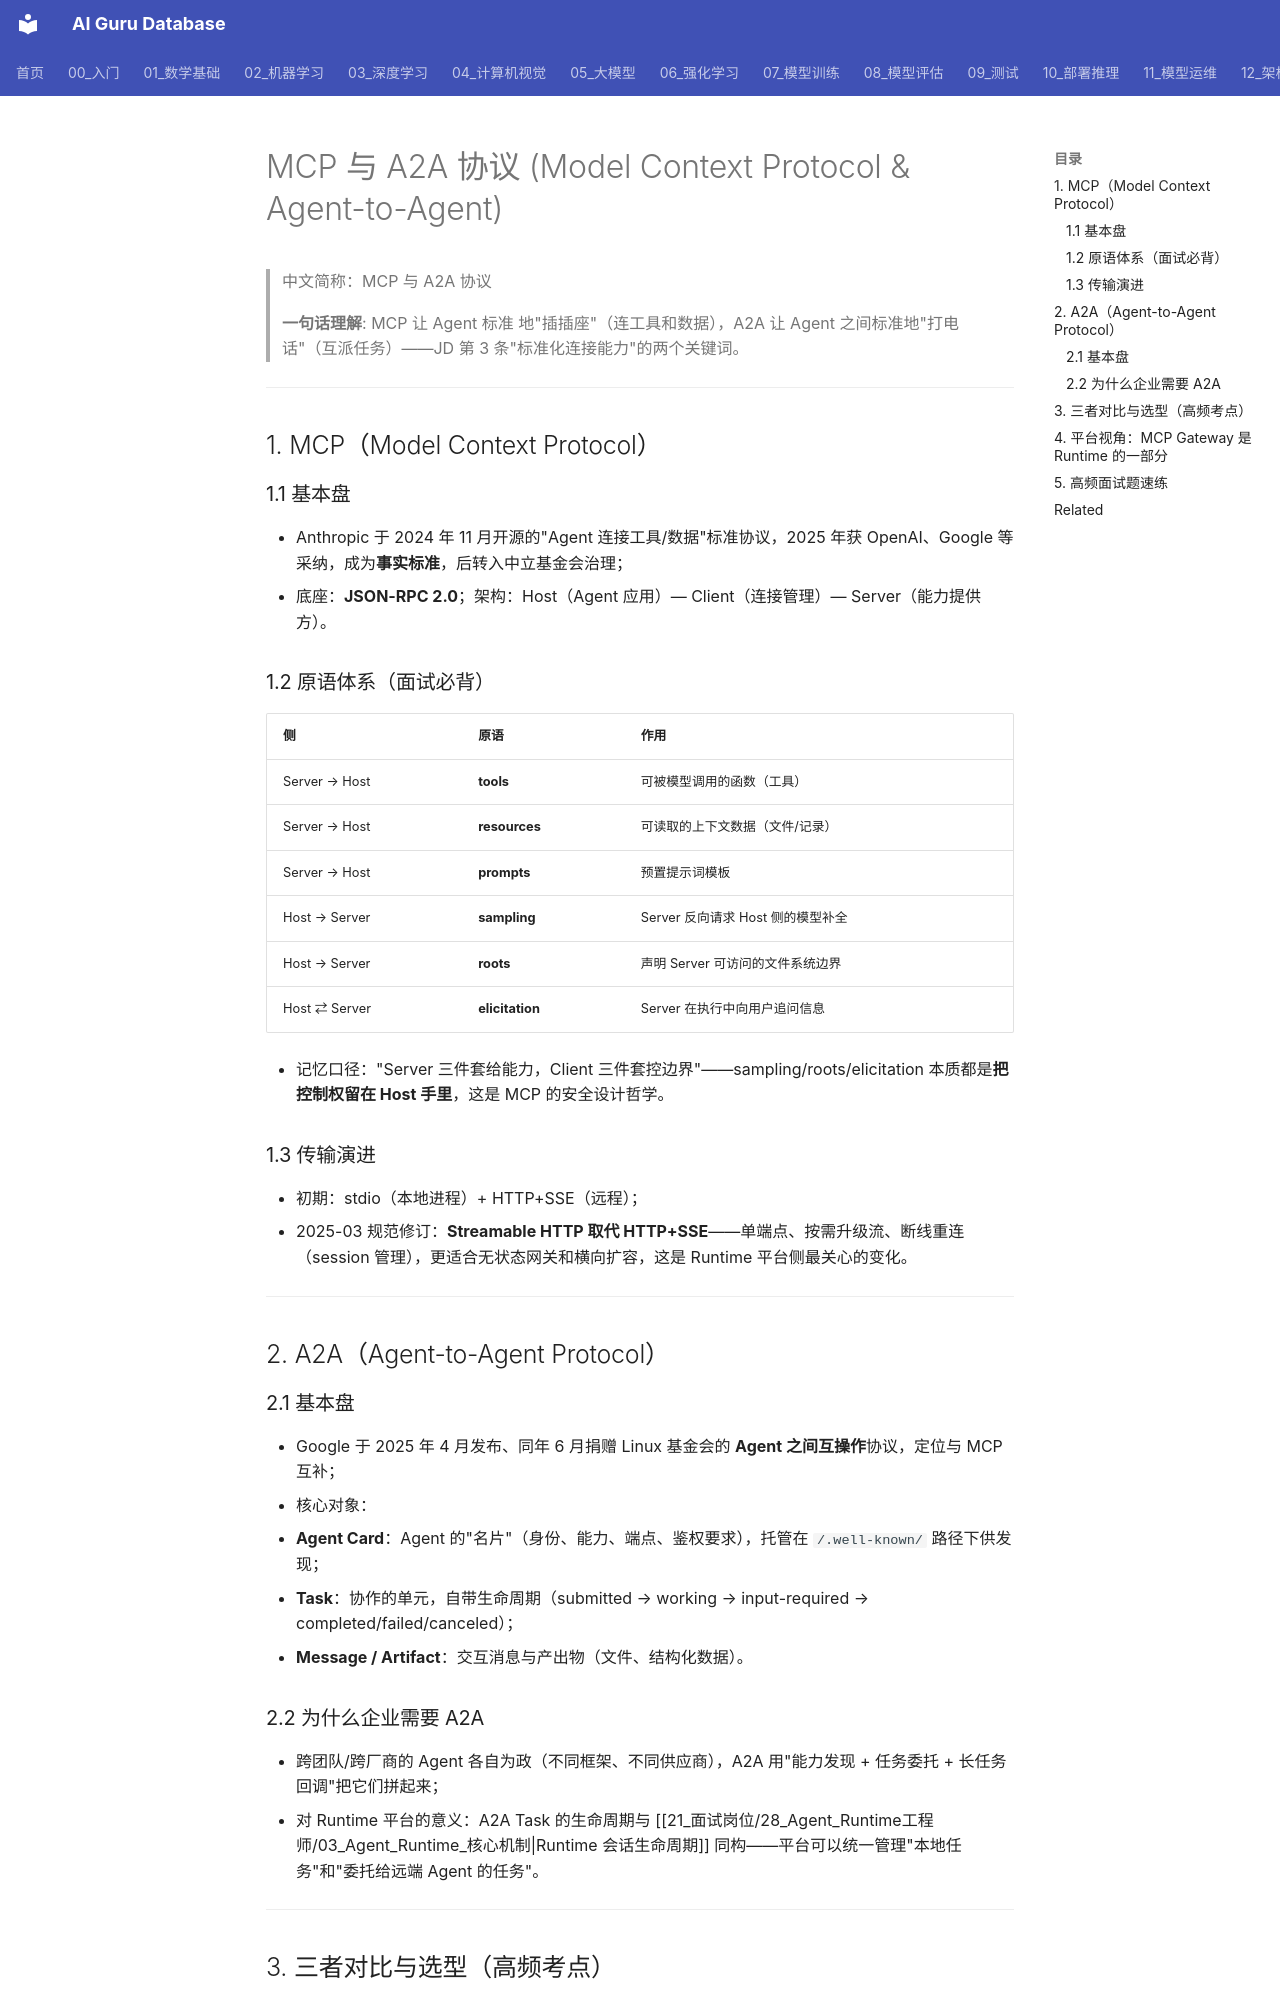

repository: ai-guru-global/ai-guru-database · page: 21_面试岗位/28_Agent_Runtime工程师/06_MCP_A2A_协议/index.html · generator: mkdocs

---
title: MCP 与 A2A 协议
category: 21_面试岗位
tags: ["面试", "MCP", "A2A", "协议", "Function-Calling", "Agent互操作"]
summary: "Agent 两大标准协议对比：MCP 的原语体系（tools/resources/prompts + sampling/roots/elicitation）与传输演进，A2A 的 Agent Card 与任务生命周期，及 Function Calling 三者选型。"
created: 2026-10-20
updated: 2026-10-20
tier: supporting
aliases: [MCP A2A 对比, Agent 协议, Model Context Protocol]
sources: []
name_zh: "MCP 与 A2A 协议"
---

# MCP 与 A2A 协议 (Model Context Protocol & Agent-to-Agent)

> 中文简称：MCP 与 A2A 协议

> **一句话理解**: MCP 让 Agent 标准 地"插插座"（连工具和数据），A2A 让 Agent 之间标准地"打电话"（互派任务）——JD 第 3 条"标准化连接能力"的两个关键词。

---

## 1. MCP（Model Context Protocol）

### 1.1 基本盘

- Anthropic 于 2024 年 11 月开源的"Agent 连接工具/数据"标准协议，2025 年获 OpenAI、Google 等采纳，成为**事实标准**，后转入中立基金会治理；
- 底座：**JSON-RPC 2.0**；架构：Host（Agent 应用）— Client（连接管理）— Server（能力提供方）。

### 1.2 原语体系（面试必背）

| 侧 | 原语 | 作用 |
|----|------|------|
| Server → Host | **tools** | 可被模型调用的函数（工具） |
| Server → Host | **resources** | 可读取的上下文数据（文件/记录） |
| Server → Host | **prompts** | 预置提示词模板 |
| Host → Server | **sampling** | Server 反向请求 Host 侧的模型补全 |
| Host → Server | **roots** | 声明 Server 可访问的文件系统边界 |
| Host ⇄ Server | **elicitation** | Server 在执行中向用户追问信息 |

- 记忆口径："Server 三件套给能力，Client 三件套控边界"——sampling/roots/elicitation 本质都是**把控制权留在 Host 手里**，这是 MCP 的安全设计哲学。

### 1.3 传输演进

- 初期：stdio（本地进程）+ HTTP+SSE（远程）；
- 2025-03 规范修订：**Streamable HTTP 取代 HTTP+SSE**——单端点、按需升级流、断线重连（session 管理），更适合无状态网关和横向扩容，这是 Runtime 平台侧最关心的变化。

---

## 2. A2A（Agent-to-Agent Protocol）

### 2.1 基本盘

- Google 于 2025 年 4 月发布、同年 6 月捐赠 Linux 基金会的 **Agent 之间互操作**协议，定位与 MCP 互补；
- 核心对象：
  - **Agent Card**：Agent 的"名片"（身份、能力、端点、鉴权要求），托管在 `/.well-known/` 路径下供发现；
  - **Task**：协作的单元，自带生命周期（submitted → working → input-required → completed/failed/canceled）；
  - **Message / Artifact**：交互消息与产出物（文件、结构化数据）。
